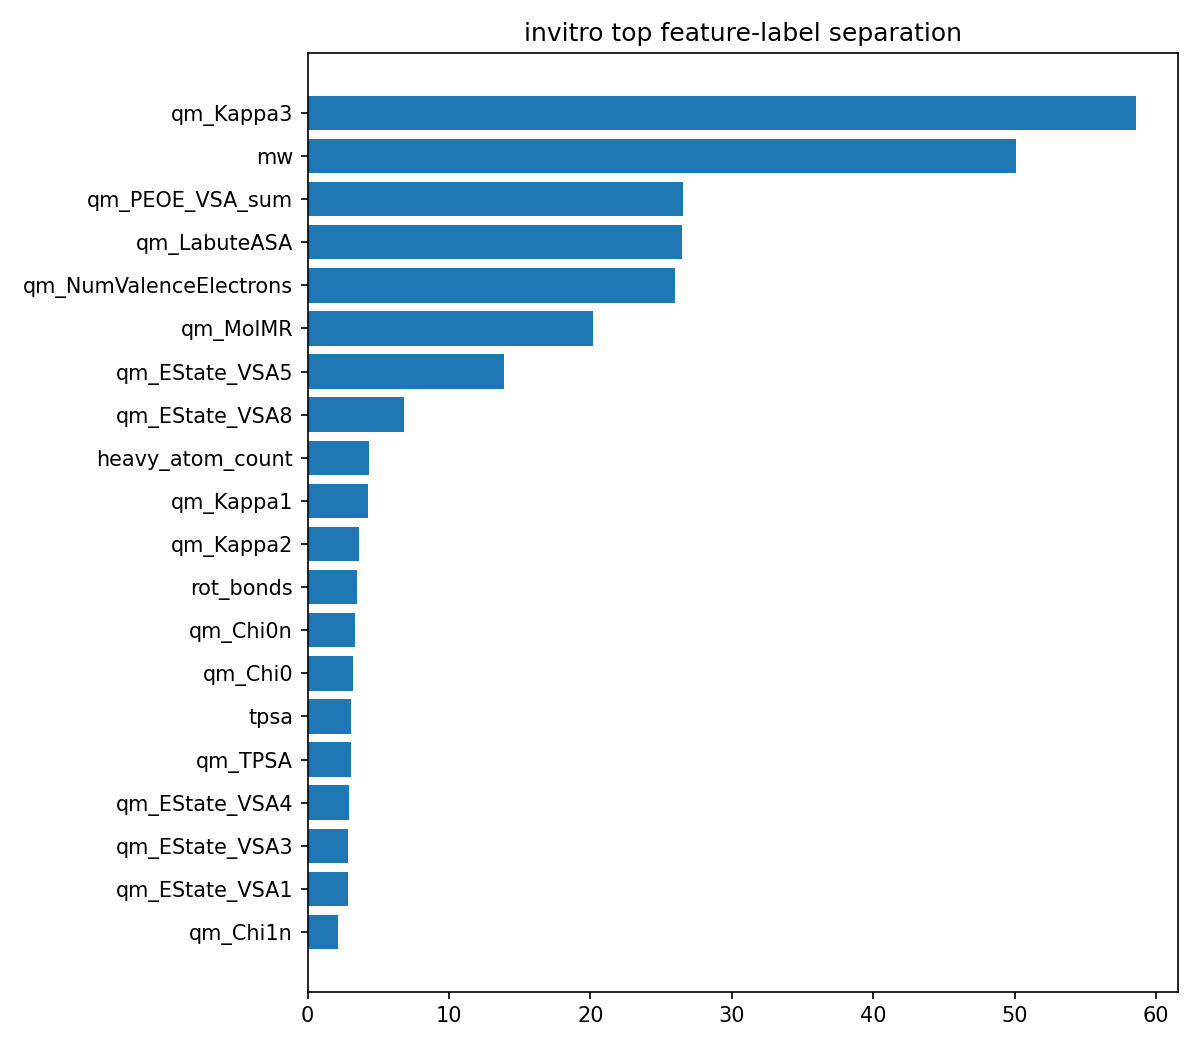

The table this chart was drawn from, first rows:
feature, abs_mean_diff
qm_Kappa3, 58.59
mw, 50.07
qm_PEOE_VSA_sum, 26.57
qm_LabuteASA, 26.45
qm_NumValenceElectrons, 25.97
qm_MolMR, 20.2
qm_EState_VSA5, 13.86
qm_EState_VSA8, 6.8
heavy_atom_count, 4.368
qm_Kappa1, 4.288
qm_Kappa2, 3.624
rot_bonds, 3.485
qm_Chi0n, 3.32
qm_Chi0, 3.206
tpsa, 3.08
qm_TPSA, 3.08
qm_EState_VSA4, 2.932
qm_EState_VSA3, 2.855
qm_EState_VSA1, 2.835
qm_Chi1n, 2.18
qm_Chi1, 2.165
qm_EState_VSA7, 1.934
logp, 1.617
qm_MolLogP, 1.617
qm_EState_VSA2, 1.45
fg_heteroaromatic_ring_count, 0.725
qm_gap_proxy, 0.6148
qm_HOMO_proxy, 0.5061
qm_MaxEStateIndex, 0.5033
qm_EState_VSA9, 0.4744
qm_EState_VSA6, 0.405
qm_EState_VSA10, 0.3611
qm_MinEStateIndex, 0.3492
qm_chemical_hardness_proxy, 0.3074
heteroatom_count, 0.3054
qm_gasteiger_neg_charge_sum, 0.2736
fp_morgan2_119, 0.2226
fp_morgan2_026, 0.2184
fp_morgan2_038, 0.2054
fp_morgan2_033, 0.2006
qm_chemical_potential_proxy, 0.1987
fp_morgan2_080, 0.1887
fraction_csp3, 0.1866
fp_morgan2_079, 0.1802
fg_sulfone_count, 0.1795
fg_ether_count, 0.1369
fg_ester_count, 0.1356
fp_morgan2_164, 0.128
fg_BB_SA20_ab_unsat_carbonyl_count, 0.1236
fg_BB_SA47_n_alkylcarboxylic_acid_count, 0.1218
